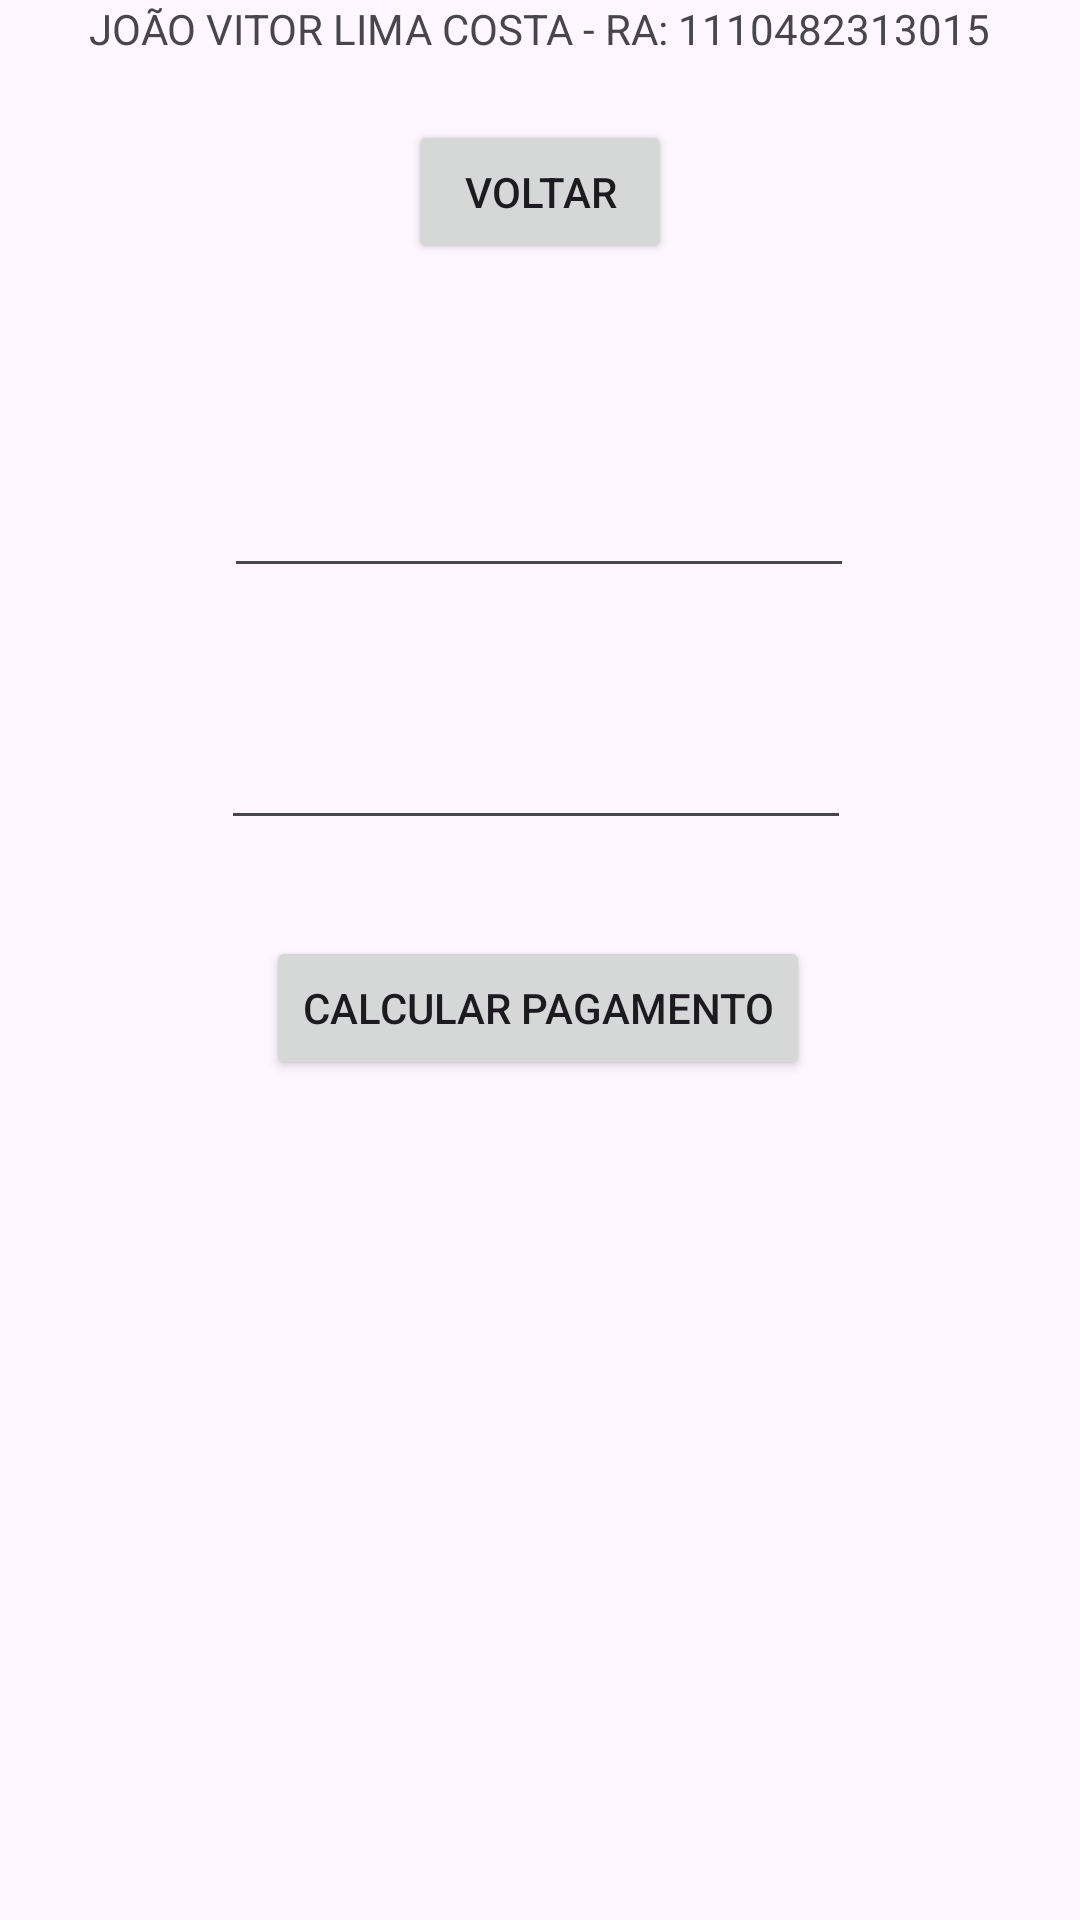

Android layout source for this screen:
<!-- AndroidManifest.xml: application theme Theme.Professores -->
<!-- res/layout/activity_calcular.xml -->
<?xml version="1.0" encoding="utf-8"?>
<androidx.constraintlayout.widget.ConstraintLayout xmlns:android="http://schemas.android.com/apk/res/android"
    xmlns:app="http://schemas.android.com/apk/res-auto"
    xmlns:tools="http://schemas.android.com/tools"
    android:id="@+id/main"
    android:layout_width="match_parent"
    android:layout_height="match_parent"
    tools:context=".CalcularActivity">

    <EditText
        android:id="@+id/etSalario"
        android:layout_width="wrap_content"
        android:layout_height="48dp"
        android:layout_marginTop="148dp"
        android:ems="10"
        android:importantForAutofill="no"
        android:inputType="numberSigned|number"
        android:textColorHint="@color/black"
        app:layout_constraintEnd_toEndOf="parent"
        app:layout_constraintHorizontal_bias="0.497"
        app:layout_constraintStart_toStartOf="parent"
        app:layout_constraintTop_toTopOf="parent" />

    <EditText
        android:id="@+id/etTempo"
        android:layout_width="wrap_content"
        android:layout_height="48dp"
        android:layout_marginTop="232dp"
        android:ems="10"
        android:importantForAutofill="no"
        android:inputType="number"
        android:textColorHint="@color/black"
        app:layout_constraintEnd_toEndOf="parent"
        app:layout_constraintHorizontal_bias="0.492"
        app:layout_constraintStart_toStartOf="parent"
        app:layout_constraintTop_toTopOf="parent" />

    <Button
        android:id="@+id/btCalc"
        android:layout_width="wrap_content"
        android:layout_height="48dp"
        android:layout_marginTop="312dp"
        android:text="@string/botao_resultado"
        app:layout_constraintEnd_toEndOf="parent"
        app:layout_constraintHorizontal_bias="0.497"
        app:layout_constraintStart_toStartOf="parent"
        app:layout_constraintTop_toTopOf="parent" />

    <TextView
        android:id="@+id/textView"
        android:layout_width="wrap_content"
        android:layout_height="wrap_content"
        android:text="@string/autor"
        app:layout_constraintEnd_toEndOf="parent"
        app:layout_constraintHorizontal_bias="0.495"
        app:layout_constraintStart_toStartOf="parent"
        app:layout_constraintTop_toTopOf="parent" />

    <TextView
        android:id="@+id/tvResultado"
        android:layout_width="wrap_content"
        android:layout_height="wrap_content"
        android:layout_marginTop="400dp"
        app:layout_constraintEnd_toEndOf="parent"
        app:layout_constraintHorizontal_bias="0.498"
        app:layout_constraintStart_toStartOf="parent"
        app:layout_constraintTop_toTopOf="parent" />

    <Button
        android:id="@+id/btVoltar"
        android:layout_width="wrap_content"
        android:layout_height="wrap_content"
        android:layout_marginTop="40dp"
        android:text="@string/voltar"
        app:layout_constraintEnd_toEndOf="parent"
        app:layout_constraintStart_toStartOf="parent"
        app:layout_constraintTop_toTopOf="parent" />

</androidx.constraintlayout.widget.ConstraintLayout>
<!-- resources referenced by this layout -->
<resources>
  <string name="autor">JOÃO VITOR LIMA COSTA - RA: 1110482313015</string>
  <string name="botao_resultado">Calcular Pagamento</string>
  <string name="voltar">voltar</string>
  <style name="Theme.Professores" parent="Base.Theme.Professores" />
  <style name="Base.Theme.Professores" parent="Theme.Material3.DayNight.NoActionBar">
          
          
      </style>
  <!-- not gathered from this repository: default colours our renderer supplied (Android Studio template values) -->
  <color name="black">#FF000000</color>
</resources>
